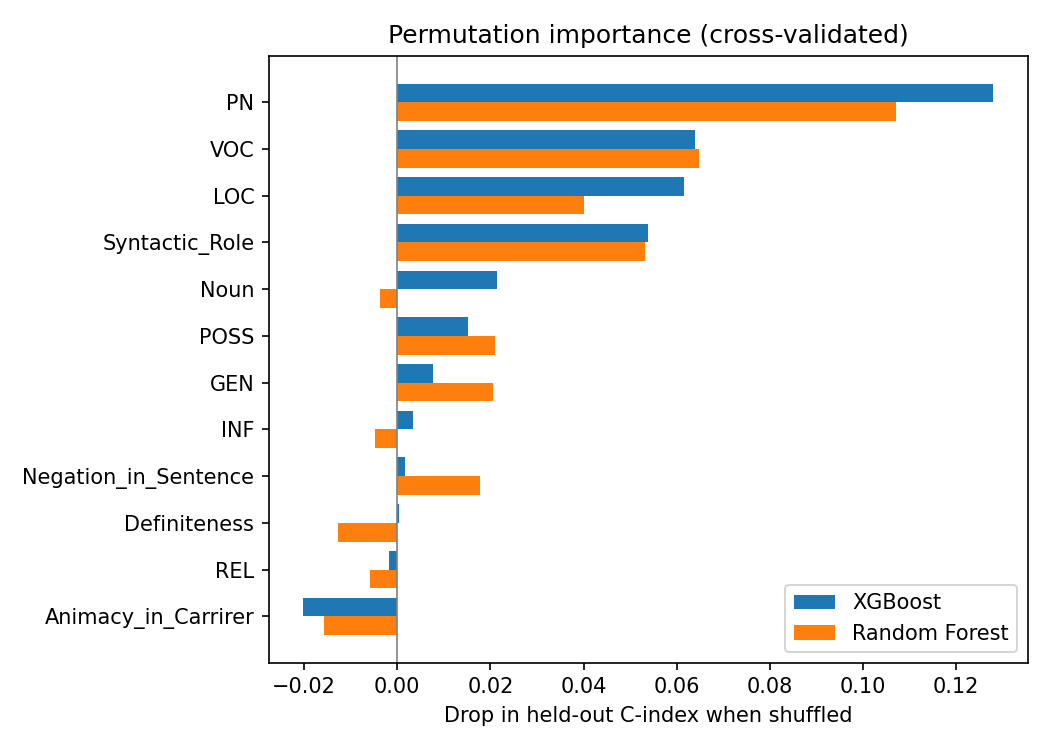

Source data for this figure (header and first rows):
variable, Random Forest, XGBoost
PN, 0.1072, 0.128
VOC, 0.0649, 0.0639
LOC, 0.0402, 0.0616
Syntactic_Role, 0.0531, 0.0539
Noun, -0.0036, 0.0215
POSS, 0.0209, 0.0153
GEN, 0.0206, 0.0078
INF, -0.0048, 0.0033
Negation_in_Sentence, 0.0179, 0.0018
Definiteness, -0.0128, 0.0004
REL, -0.0058, -0.0019
Animacy_in_Carrirer, -0.0158, -0.0202
